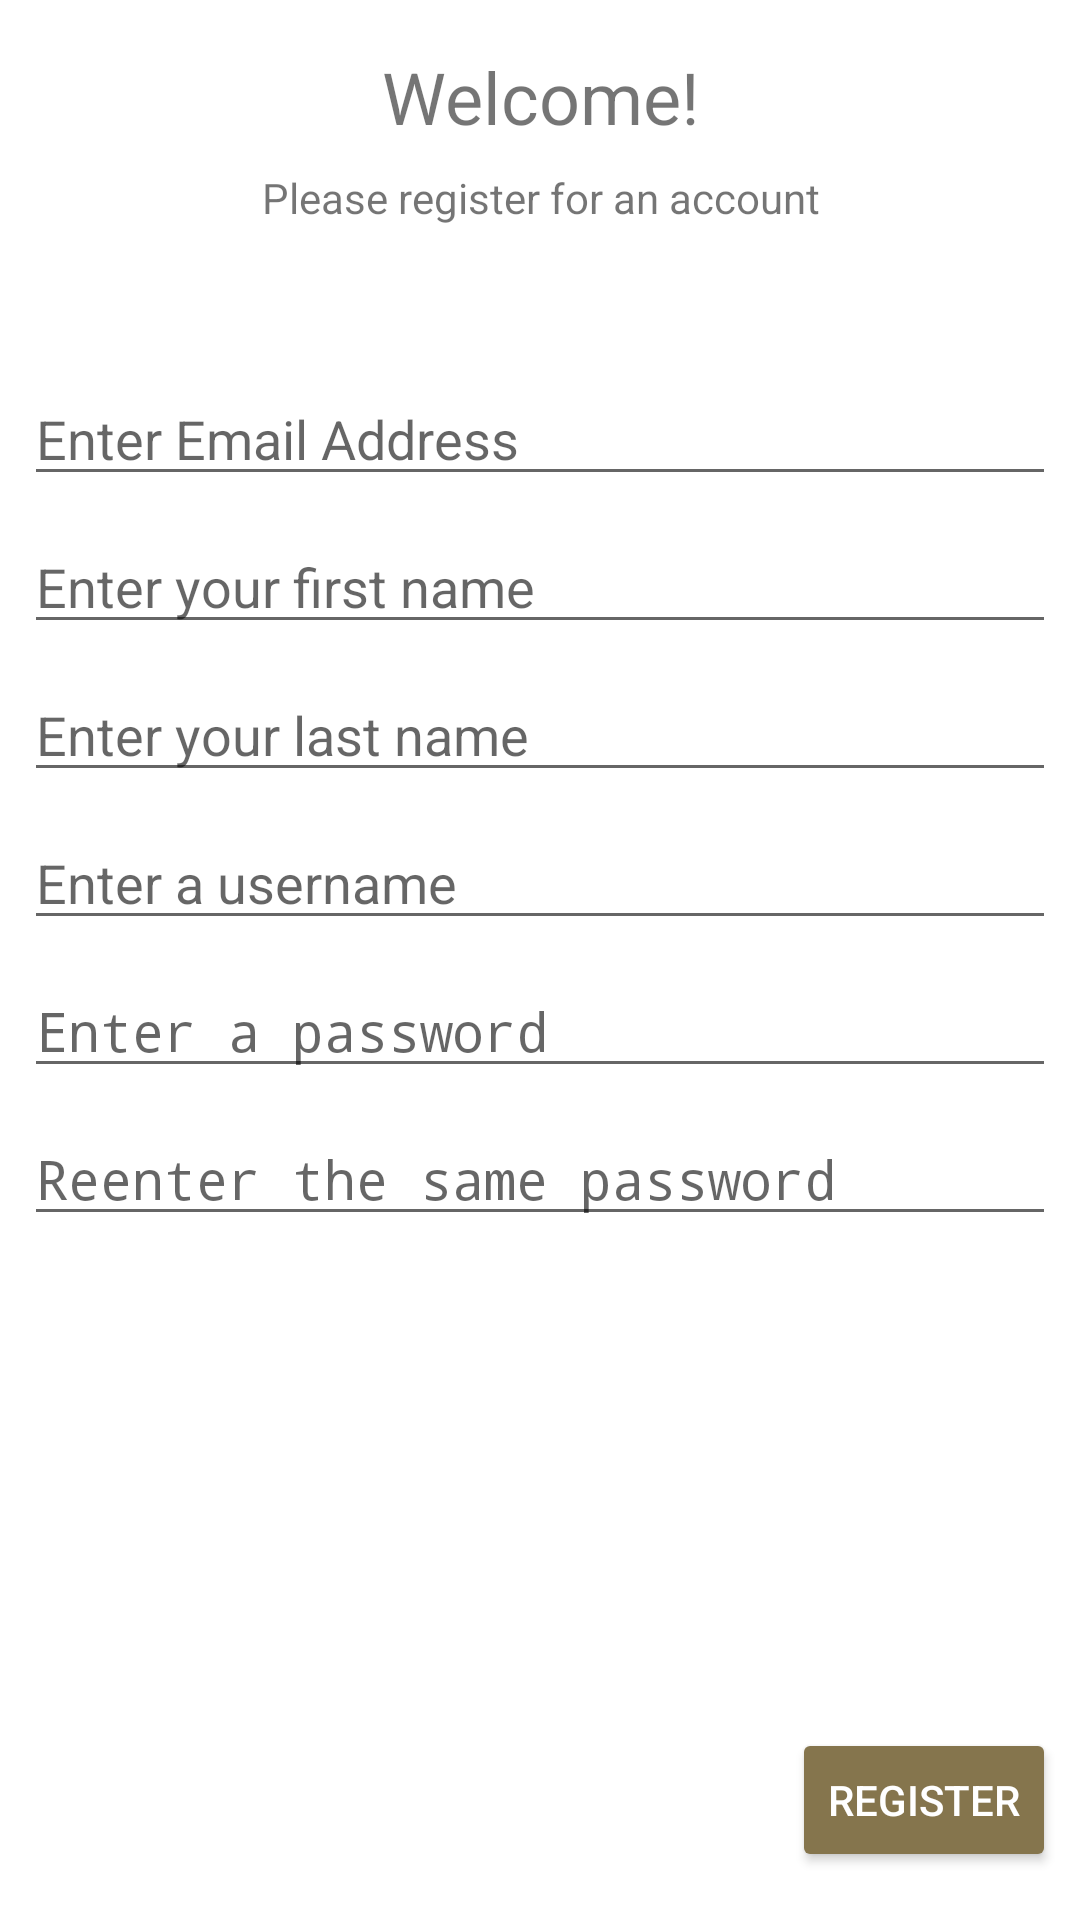

The Android layout XML behind this screen, and the referenced resources:
<!-- AndroidManifest.xml: application theme AppTheme -->
<!-- res/layout/fragment_register.xml -->
<?xml version="1.0" encoding="utf-8"?>
<android.support.constraint.ConstraintLayout xmlns:android="http://schemas.android.com/apk/res/android"
    xmlns:app="http://schemas.android.com/apk/res-auto"
    xmlns:tools="http://schemas.android.com/tools"
    android:id="@+id/register_fragment"
    android:layout_width="match_parent"
    android:layout_height="match_parent"
    android:background="@color/white"
    tools:context=".account.RegisterFragment">

    
    <TextView
        android:id="@+id/register_welcome_text"
        android:layout_width="wrap_content"
        android:layout_height="wrap_content"
        android:layout_marginStart="8dp"
        android:layout_marginTop="16dp"
        android:layout_marginEnd="8dp"
        android:text="@string/welcome_message"
        android:textAlignment="center"
        android:textSize="24sp"
        app:layout_constraintEnd_toEndOf="parent"
        app:layout_constraintStart_toStartOf="parent"
        app:layout_constraintTop_toTopOf="parent" />

    <TextView
        android:id="@+id/register_info_text"
        android:layout_width="wrap_content"
        android:layout_height="wrap_content"
        android:layout_marginStart="8dp"
        android:layout_marginTop="8dp"
        android:layout_marginEnd="8dp"
        android:text="@string/register_message"
        android:textAlignment="center"
        android:textSize="14sp"
        app:layout_constraintEnd_toEndOf="parent"
        app:layout_constraintStart_toStartOf="parent"
        app:layout_constraintTop_toBottomOf="@+id/register_welcome_text" />

    <EditText
        android:id="@+id/register_email_edit"
        android:layout_width="0dp"
        android:layout_height="wrap_content"
        android:layout_marginStart="8dp"
        android:layout_marginTop="8dp"
        android:layout_marginEnd="8dp"
        android:layout_marginBottom="8dp"
        android:ems="10"
        android:hint="@string/hint_email"
        android:inputType="textEmailAddress"
        app:layout_constraintBottom_toBottomOf="parent"
        app:layout_constraintEnd_toEndOf="parent"
        app:layout_constraintHorizontal_bias="0.0"
        app:layout_constraintStart_toStartOf="parent"
        app:layout_constraintTop_toBottomOf="@+id/register_info_text"
        app:layout_constraintVertical_bias="0.08" />

    <Button
        android:id="@+id/register_register_button"
        style="@style/Widget.AppCompat.Button.Colored"
        android:layout_width="wrap_content"
        android:layout_height="wrap_content"
        android:layout_marginEnd="8dp"
        android:layout_marginBottom="16dp"
        android:text="@string/register"
        android:textAlignment="center"
        app:layout_constraintBottom_toBottomOf="parent"
        app:layout_constraintEnd_toEndOf="parent" />

    <EditText
        android:id="@+id/register_firstname_edit"
        android:layout_width="0dp"
        android:layout_height="wrap_content"
        android:layout_marginStart="8dp"
        android:layout_marginTop="8dp"
        android:layout_marginEnd="8dp"
        android:ems="10"
        android:hint="@string/hint_first_name"
        android:inputType="textPersonName"
        app:layout_constraintEnd_toEndOf="parent"
        app:layout_constraintHorizontal_bias="0.0"
        app:layout_constraintStart_toStartOf="parent"
        app:layout_constraintTop_toBottomOf="@+id/register_email_edit" />

    <EditText
        android:id="@+id/register_lastname_edit"
        android:layout_width="0dp"
        android:layout_height="wrap_content"
        android:layout_marginStart="8dp"
        android:layout_marginTop="8dp"
        android:layout_marginEnd="8dp"
        android:ems="10"
        android:hint="@string/hint_last_name"
        android:inputType="textPersonName"
        app:layout_constraintEnd_toEndOf="parent"
        app:layout_constraintStart_toStartOf="parent"
        app:layout_constraintTop_toBottomOf="@+id/register_firstname_edit" />

    <EditText
        android:id="@+id/register_username_edit"
        android:layout_width="0dp"
        android:layout_height="wrap_content"
        android:layout_marginStart="8dp"
        android:layout_marginTop="8dp"
        android:layout_marginEnd="8dp"
        android:ems="10"
        android:hint="@string/hint_username"
        android:inputType="textPersonName"
        app:layout_constraintEnd_toEndOf="parent"
        app:layout_constraintStart_toStartOf="parent"
        app:layout_constraintTop_toBottomOf="@+id/register_lastname_edit" />

    <EditText
        android:id="@+id/register_password1_edit"
        android:layout_width="0dp"
        android:layout_height="wrap_content"
        android:layout_marginStart="8dp"
        android:layout_marginTop="8dp"
        android:layout_marginEnd="8dp"
        android:ems="10"
        android:hint="@string/hint_password1"
        android:inputType="textPassword"
        app:layout_constraintEnd_toEndOf="parent"
        app:layout_constraintStart_toStartOf="parent"
        app:layout_constraintTop_toBottomOf="@+id/register_username_edit" />

    <EditText
        android:id="@+id/register_password2_edit"
        android:layout_width="0dp"
        android:layout_height="wrap_content"
        android:layout_marginStart="8dp"
        android:layout_marginTop="8dp"
        android:layout_marginEnd="8dp"
        android:ems="10"
        android:hint="@string/hint_password2"
        android:inputType="textPassword"
        app:layout_constraintEnd_toEndOf="parent"
        app:layout_constraintStart_toStartOf="parent"
        app:layout_constraintTop_toBottomOf="@+id/register_password1_edit" />

</android.support.constraint.ConstraintLayout>
<!-- resources referenced by this layout -->
<resources>
  <color name="white">#ffffff</color>
  <string name="hint_email">Enter Email Address</string>
  <string name="hint_first_name">Enter your first name</string>
  <string name="hint_last_name">Enter your last name</string>
  <string name="hint_password1">Enter a password</string>
  <string name="hint_password2">Reenter the same password</string>
  <string name="hint_username">Enter a username</string>
  <string name="register">Register</string>
  <string name="register_message">Please register for an account</string>
  <string name="welcome_message">Welcome!</string>
  <style name="AppTheme" parent="Theme.AppCompat.Light.DarkActionBar">
          
          <item name="colorPrimary">@color/uw_gold</item>
          <item name="colorPrimaryDark">@color/uw_purple</item>
          <item name="colorAccent">@color/uw_metallic_gold</item>
          <item name="android:windowBackground">@color/white</item>
          <item name="android:colorBackground">@color/white</item>
      </style>
  <color name="uw_gold">#b7a57a</color>
  <color name="uw_purple">#4b2e83</color>
  <color name="uw_metallic_gold">#85754d</color>
</resources>
